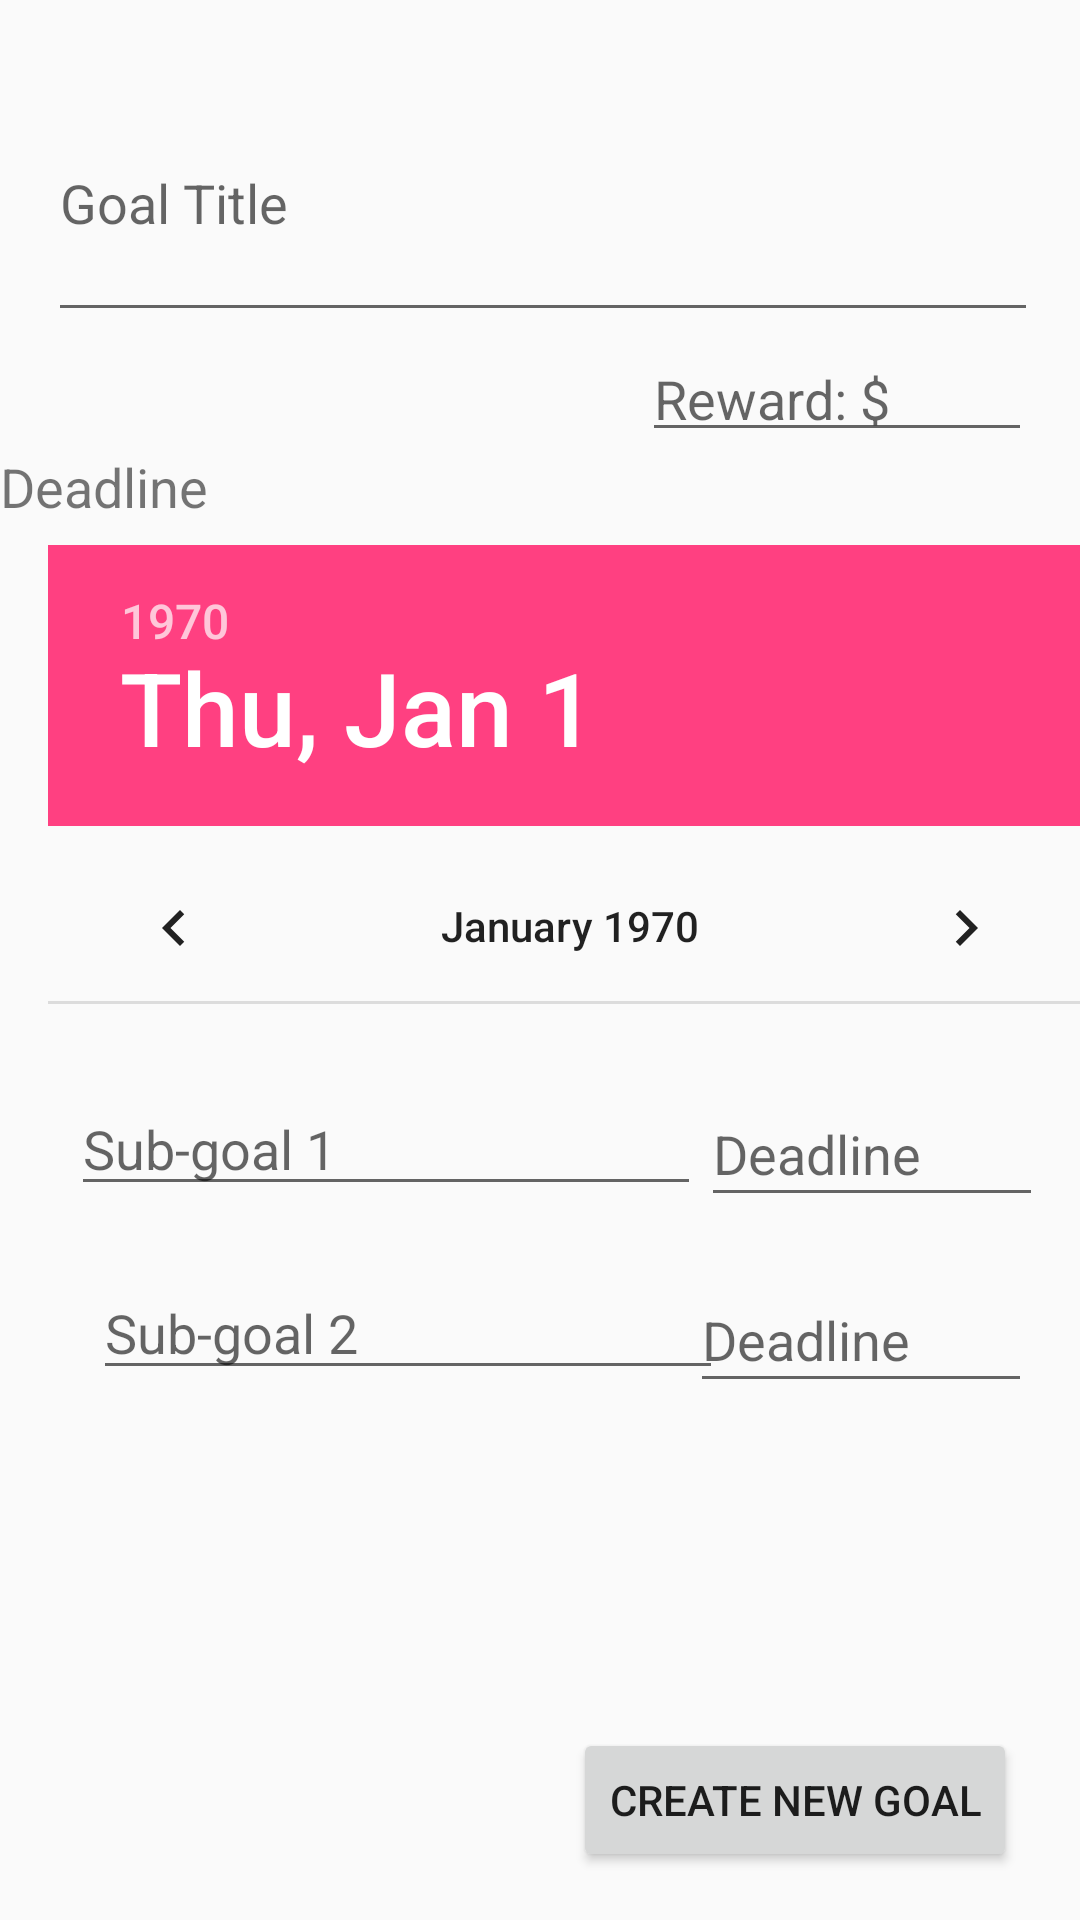

Write the Android layout XML for this screen, with the resource values it uses.
<!-- AndroidManifest.xml: application theme AppTheme -->
<!-- res/layout/content_create_goal.xml -->
<?xml version="1.0" encoding="utf-8"?>
<android.support.constraint.ConstraintLayout xmlns:android="http://schemas.android.com/apk/res/android"
    xmlns:app="http://schemas.android.com/apk/res-auto"
    xmlns:tools="http://schemas.android.com/tools"
    android:layout_width="match_parent"
    android:layout_height="match_parent"
    app:layout_behavior="@string/appbar_scrolling_view_behavior"
    tools:context="com.example.houssam.empathways.createGoal"
    tools:showIn="@layout/activity_create_goal">

    <EditText
        android:id="@+id/editText6"
        android:layout_width="wrap_content"
        android:layout_height="wrap_content"
        android:layout_marginLeft="31dp"
        android:layout_marginTop="20dp"
        android:ems="10"
        android:hint="Sub-goal 2"
        android:inputType="textMultiLine"
        app:layout_constraintLeft_toLeftOf="parent"
        app:layout_constraintTop_toBottomOf="@+id/editText5"
        android:layout_marginStart="27dp"
        android:layout_marginEnd="16dp" />

    <EditText
        android:id="@+id/editText7"
        android:layout_width="114dp"
        android:layout_height="45dp"
        android:layout_marginRight="16dp"
        android:layout_marginTop="17dp"
        android:ems="10"
        android:hint="Deadline"
        android:inputType="date"
        app:layout_constraintRight_toRightOf="parent"
        app:layout_constraintTop_toBottomOf="@+id/editText4"
        app:layout_constraintLeft_toRightOf="@+id/editText6"
        app:layout_constraintBottom_toBottomOf="@+id/editText6"
        android:layout_marginEnd="16dp"
        app:layout_constraintHorizontal_bias="1.0"
        app:layout_constraintVertical_bias="0.0" />

    <EditText
        android:id="@+id/editText4"
        android:layout_width="114dp"
        android:layout_height="45dp"
        android:layout_marginRight="16dp"
        android:ems="10"
        android:hint="Deadline"
        android:inputType="date"
        app:layout_constraintRight_toRightOf="parent"
        app:layout_constraintLeft_toRightOf="@+id/editText5"
        app:layout_constraintTop_toTopOf="@+id/editText5"
        app:layout_constraintBottom_toBottomOf="@+id/editText5"
        android:layout_marginEnd="16dp"
        app:layout_constraintVertical_bias="0.0" />

    <EditText
        android:id="@+id/editText5"
        android:layout_width="wrap_content"
        android:layout_height="wrap_content"
        android:layout_marginLeft="27dp"
        android:ems="10"
        android:hint="Sub-goal 1"
        android:inputType="textMultiLine"
        app:layout_constraintHorizontal_bias="0.0"
        app:layout_constraintLeft_toLeftOf="parent"
        app:layout_constraintRight_toLeftOf="@+id/editText4"
        app:layout_constraintTop_toBottomOf="@+id/editText12"
        android:layout_marginTop="210dp"
        android:layout_marginStart="27dp" />

    <EditText
        android:id="@+id/editText12"
        android:layout_width="130dp"
        android:layout_height="40dp"
        android:layout_marginEnd="16dp"
        android:layout_marginLeft="16dp"
        android:layout_marginRight="16dp"
        android:layout_marginStart="16dp"
        android:ems="10"
        android:hint="Reward: $"
        android:inputType="numberDecimal"
        app:layout_constraintHorizontal_bias="1.0"
        app:layout_constraintLeft_toLeftOf="parent"
        app:layout_constraintRight_toRightOf="parent"
        app:layout_constraintTop_toBottomOf="@+id/editText" />

    <Button
        android:id="@+id/button2"
        android:layout_width="wrap_content"
        android:layout_height="wrap_content"
        android:text="Create New Goal"
        android:layout_marginRight="21dp"
        app:layout_constraintRight_toRightOf="parent"
        app:layout_constraintBottom_toBottomOf="parent"
        android:layout_marginBottom="16dp"
        android:layout_marginEnd="16dp" />

    <EditText
        android:id="@+id/editText"
        android:layout_width="330dp"
        android:layout_height="89dp"
        android:layout_marginBottom="16dp"
        android:layout_marginLeft="16dp"
        android:layout_marginRight="16dp"
        android:layout_marginTop="8dp"
        android:ems="10"
        android:hint="Goal Title"
        android:inputType="text"
        app:layout_constraintBottom_toTopOf="@+id/editText5"
        app:layout_constraintHorizontal_bias="0.0"
        app:layout_constraintLeft_toLeftOf="parent"
        app:layout_constraintRight_toRightOf="parent"
        app:layout_constraintTop_toTopOf="parent"
        app:layout_constraintVertical_bias="0.055"
        android:layout_marginStart="27dp"
        android:layout_marginEnd="16dp" />

    <DatePicker
        android:id="@+id/datePicker2"
        android:layout_width="379dp"
        android:layout_height="153dp"
        android:layout_marginLeft="16dp"
        android:layout_marginRight="16dp"
        app:layout_constraintLeft_toLeftOf="parent"
        app:layout_constraintRight_toRightOf="parent"
        android:layout_marginTop="8dp"
        app:layout_constraintTop_toBottomOf="@+id/editText"
        android:layout_marginBottom="0dp"
        app:layout_constraintBottom_toTopOf="@+id/editText5"
        app:layout_constraintVertical_bias="0.71000004"
        app:layout_constraintHorizontal_bias="0.0" />

    <TextView
        android:id="@+id/textView2"
        android:layout_width="wrap_content"
        android:layout_height="wrap_content"
        android:text="Deadline"
        android:textSize="18sp"
        tools:layout_editor_absoluteX="16dp"
        android:layout_marginTop="0dp"
        app:layout_constraintTop_toBottomOf="@+id/editText12"
        android:layout_marginBottom="8dp"
        app:layout_constraintBottom_toTopOf="@+id/datePicker2" />

</android.support.constraint.ConstraintLayout>
<!-- res/layout/activity_create_goal.xml (included above) -->
<?xml version="1.0" encoding="utf-8"?>
<android.support.design.widget.CoordinatorLayout xmlns:android="http://schemas.android.com/apk/res/android"
    xmlns:app="http://schemas.android.com/apk/res-auto"
    xmlns:tools="http://schemas.android.com/tools"
    android:layout_width="match_parent"
    android:layout_height="match_parent"
    tools:context="com.example.houssam.empathways.createGoal">

    <android.support.design.widget.FloatingActionButton
        android:id="@+id/fab"
        android:layout_width="wrap_content"
        android:layout_height="wrap_content"
        android:layout_gravity="bottom|end"
        android:layout_margin="@dimen/fab_margin"
        android:layout_marginBottom="8dp"
        android:layout_marginLeft="8dp"
        android:layout_marginRight="8dp"
        android:layout_marginTop="8dp"
        app:layout_constraintBottom_toBottomOf="@+id/include"
        app:layout_constraintLeft_toLeftOf="@+id/editText"
        app:layout_constraintRight_toRightOf="parent"
        app:layout_constraintTop_toTopOf="parent"
        app:srcCompat="@android:drawable/ic_dialog_email" />

    <android.support.constraint.ConstraintLayout
        android:layout_width="match_parent"
        android:layout_height="match_parent">

        <EditText
            android:id="@+id/editText"
            android:layout_width="wrap_content"
            android:layout_height="wrap_content"
            android:ems="10"
            android:inputType="textPersonName"
            android:text="                            Goal "
            android:layout_marginRight="8dp"
            app:layout_constraintRight_toRightOf="parent"
            android:layout_marginLeft="8dp"
            app:layout_constraintLeft_toLeftOf="parent"
            app:layout_constraintTop_toTopOf="parent"
            android:layout_marginTop="8dp" />

        <include layout="@layout/content_create_goal"
            android:id="@+id/include"
            tools:layout_editor_absoluteY="0dp"
            tools:layout_editor_absoluteX="16dp" />

        <android.support.design.widget.AppBarLayout
            android:layout_width="368dp"
            android:layout_height="wrap_content"
            android:theme="@style/AppTheme.AppBarOverlay"
            android:id="@+id/appBarLayout"
            android:layout_marginLeft="8dp"
            app:layout_constraintLeft_toLeftOf="parent"
            android:layout_marginRight="8dp"
            app:layout_constraintRight_toRightOf="parent"
            app:layout_constraintTop_toTopOf="@+id/include"
            android:layout_marginTop="8dp"
            app:layout_constraintBottom_toBottomOf="parent"
            android:layout_marginBottom="8dp">

            <android.support.v7.widget.Toolbar
                android:id="@+id/toolbar"
                android:layout_width="match_parent"
                android:layout_height="?attr/actionBarSize"
                android:background="?attr/colorPrimary"
                app:popupTheme="@style/AppTheme.PopupOverlay" />

        </android.support.design.widget.AppBarLayout>

        <EditText
            android:id="@+id/editText3"
            android:layout_width="wrap_content"
            android:layout_height="wrap_content"
            android:ems="10"
            android:inputType="date"
            android:layout_marginRight="8dp"
            app:layout_constraintRight_toRightOf="parent"
            android:layout_marginLeft="8dp"
            app:layout_constraintLeft_toLeftOf="parent"
            android:layout_marginTop="8dp"
            app:layout_constraintTop_toBottomOf="@+id/editText" />

    </android.support.constraint.ConstraintLayout>

</android.support.design.widget.CoordinatorLayout>
<!-- resources referenced by this layout -->
<resources>
  <style name="AppTheme.AppBarOverlay" parent="ThemeOverlay.AppCompat.Dark.ActionBar" />
  <style name="AppTheme.PopupOverlay" parent="ThemeOverlay.AppCompat.Light" />
  <style name="AppTheme" parent="Theme.AppCompat.Light.DarkActionBar">
          
          <item name="colorPrimary">@color/colorPrimary</item>
          <item name="colorPrimaryDark">@color/colorPrimaryDark</item>
          <item name="colorAccent">@color/colorAccent</item>
      </style>
  <color name="colorPrimary">#3F51B5</color>
  <color name="colorPrimaryDark">#303F9F</color>
  <color name="colorAccent">#FF4081</color>
</resources>
